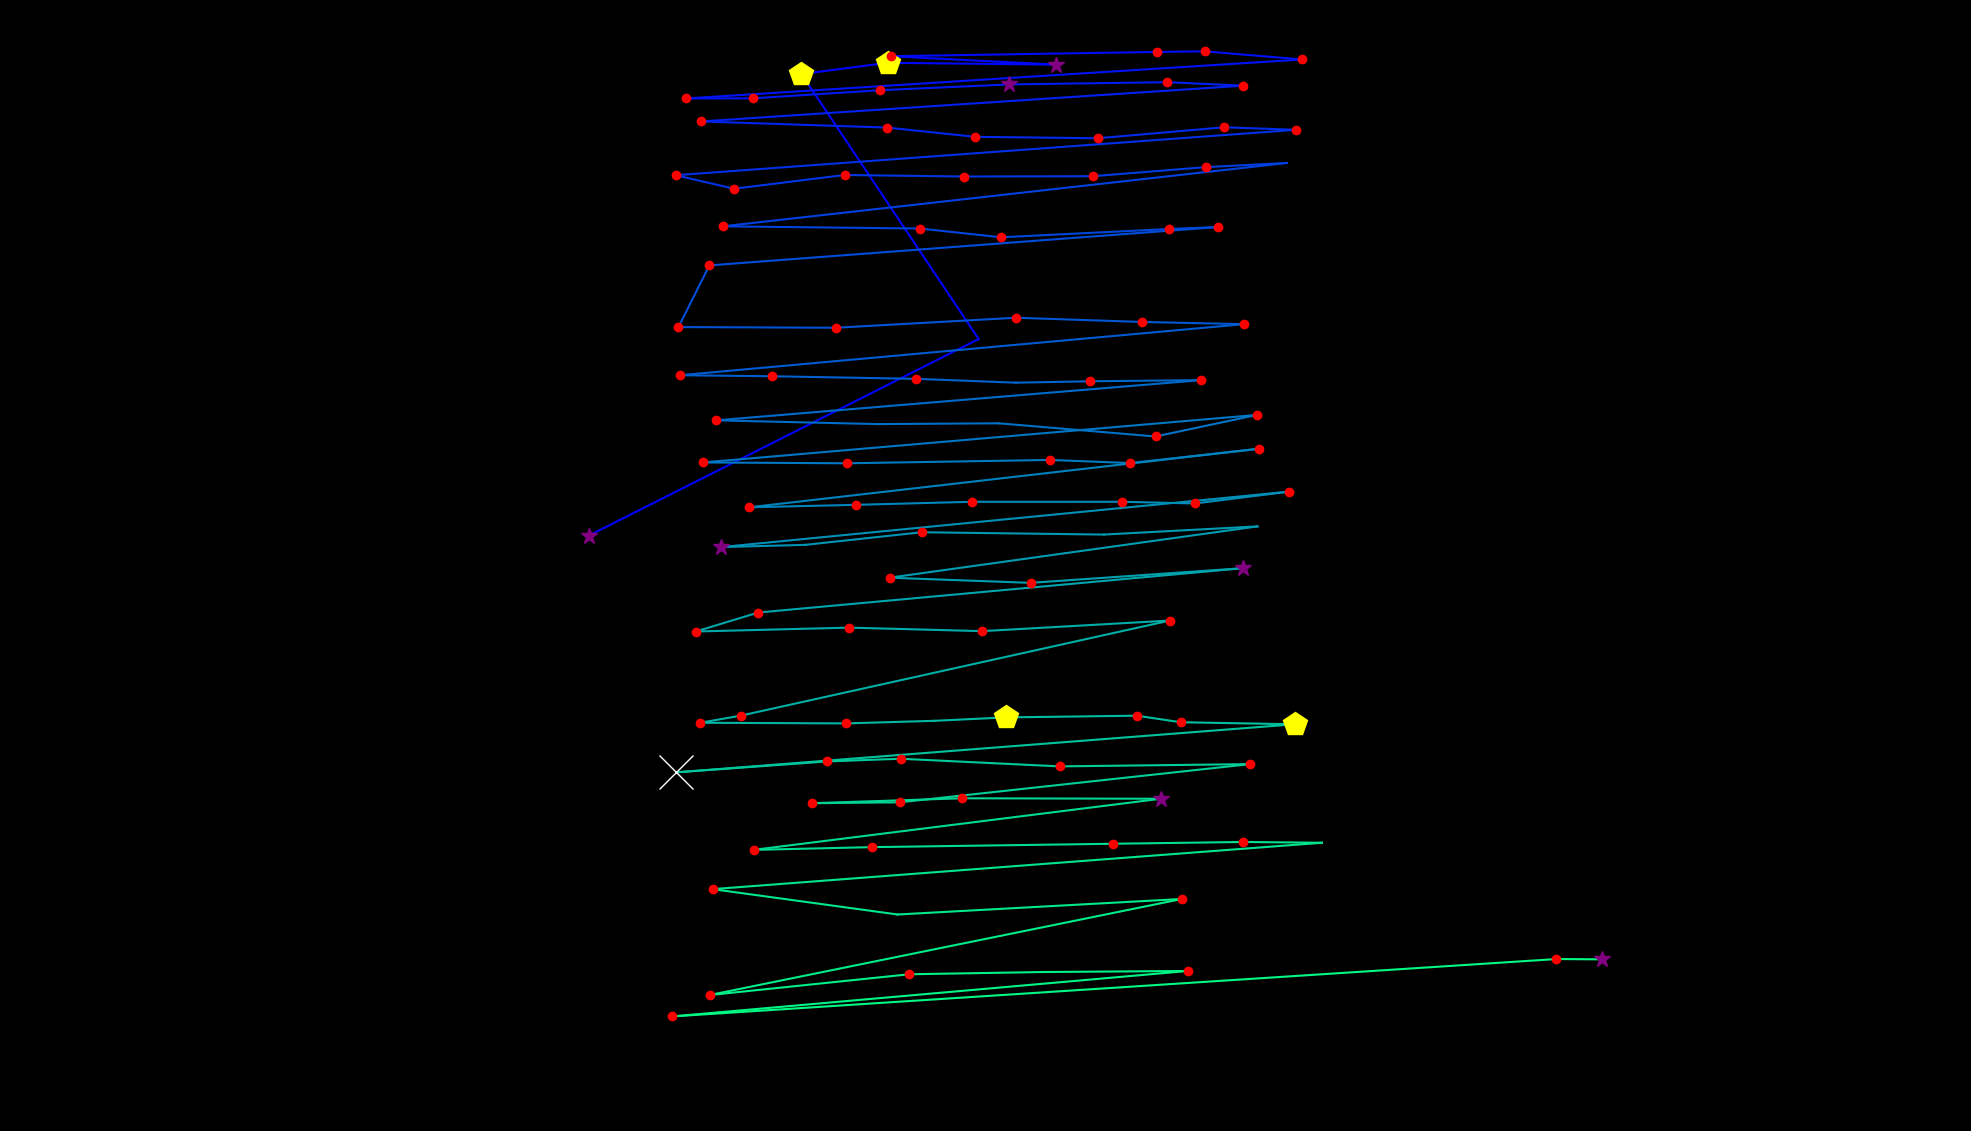

The file beside this chart, header and first rows:
fixation_id, timestamp, avg_gaze_x, avg_gaze_y, duration
0.0, 0.0, 764.6, 773.2, 265.2
1.0, 470.1, 1271, 1029, 96.44
2.0, 663, 1041, 1373, 409.9
3.0, 1097, 1153, 1387, 421.9
4.0, 1591, 1371, 1385, 337.5
5.0, 1953, 1157, 1396, 156.7
6.0, 2146, 1502, 1401, 144.7
7.0, 2327, 1565, 1402, 132.6
8.0, 2531, 1691, 1392, 132.6
9.0, 2736, 891.5, 1341, 204.9
10.0, 2965, 978.1, 1341, 132.6
11.0, 3122, 1143, 1352, 204.9
12.0, 3363, 1311, 1359, 277.3
13.0, 3665, 1516, 1362, 217
14.0, 3906, 1615, 1358, 168.8
15.0, 4159, 910.5, 1311, 229
16.0, 4448, 1152, 1303, 192.9
17.0, 4665, 1266, 1291, 168.8
18.0, 4858, 1426, 1289, 217
19.0, 5123, 1590, 1304, 192.9
20.0, 5340, 1683, 1300, 120.5
21.0, 5569, 877.4, 1241, 168.8
22.0, 5774, 953.3, 1224, 144.7
23.0, 5943, 1097, 1242, 192.9
24.0, 6172, 1252, 1240, 192.9
25.0, 6389, 1419, 1240, 204.9
26.0, 6654, 1566, 1252, 180.8
27.0, 6859, 1671, 1257, 96.44
28.0, 7052, 938.7, 1175, 217
29.0, 7293, 1195, 1172, 217
30.0, 7534, 1300, 1161, 132.6
31.0, 7763, 1518, 1171, 132.6
32.0, 7920, 1582, 1174, 132.6
33.0, 8113, 921.2, 1124, 144.7
34.0, 8294, 881.1, 1044, 168.8
35.0, 8571, 1086, 1043, 241.1
36.0, 8836, 1319, 1056, 241.1
37.0, 9101, 1484, 1051, 144.7
38.0, 9294, 1616, 1048, 120.5
39.0, 9511, 883.3, 981.5, 241.1
40.0, 9776, 1002, 980.2, 144.7
41.0, 9957, 1190, 976.8, 144.7
42.0, 10222, 1319, 971.8, 96.44
43.0, 10355, 1416, 973.7, 192.9
44.0, 10572, 1560, 975.2, 156.7
45.0, 10789, 930.3, 922.9, 180.8
46.0, 11018, 1140, 918.1, 108.5
47.0, 11247, 1297, 919.1, 96.44
48.0, 11392, 1501, 902, 144.7
49.0, 11560, 1633, 930, 132.6
50.0, 11765, 913.1, 868.2, 204.9
51.0, 12043, 1100, 867.2, 204.9
52.0, 12320, 1364, 871.5, 132.6
53.0, 12477, 1468, 867.4, 132.6
54.0, 12645, 1635, 886.1, 156.7
55.0, 12874, 973.3, 810, 180.8
56.0, 13079, 1111, 813.2, 217
57.0, 13369, 1262, 817.2, 144.7
58.0, 13537, 1458, 817.2, 241.1
59.0, 13803, 1552, 815, 144.7
... 46 more rows
